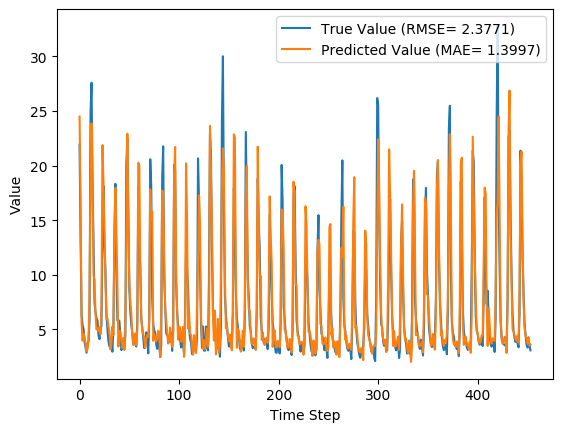

Values plotted in this chart, from the file beside it:
y_true, y_pred, y_true_scaled, y_pred_scaled
21.92, 24.49, 0.6769, 0.7593
13.33, 16.89, 0.4016, 0.5157
6.39, 5.566, 0.1792, 0.1528
5.39, 3.966, 0.1471, 0.1015
5.03, 4.6, 0.1356, 0.1218
3.83, 4.267, 0.09712, 0.1111
3.34, 3.688, 0.08141, 0.09257
2.86, 2.985, 0.06603, 0.07004
3.71, 3.189, 0.09327, 0.07657
3.94, 3.93, 0.1006, 0.1003
5.87, 8.417, 0.1625, 0.2441
24.74, 18.58, 0.7673, 0.5698
27.59, 23.87, 0.8587, 0.7393
18.73, 18.22, 0.5747, 0.5582
12.85, 9.955, 0.3862, 0.2934
7.48, 9.535, 0.2141, 0.28
6.57, 6.397, 0.1849, 0.1794
6.04, 4.982, 0.1679, 0.1341
5.81, 5.151, 0.1606, 0.1394
4.46, 4.826, 0.1173, 0.129
4.1, 5.172, 0.1058, 0.1401
4.91, 4.537, 0.1317, 0.1198
5.34, 7.144, 0.1455, 0.2033
13.68, 21.87, 0.4128, 0.6753
18.14, 18.43, 0.5558, 0.565
12.64, 13.99, 0.3795, 0.4228
10.28, 9.541, 0.3038, 0.2802
6.35, 5.923, 0.1779, 0.1642
5.03, 5.992, 0.1356, 0.1664
3.92, 5.242, 0.1, 0.1424
3.44, 4.763, 0.08462, 0.127
3.32, 3.172, 0.08077, 0.07603
3.86, 3.664, 0.09808, 0.0918
2.95, 5.245, 0.06891, 0.1425
5.15, 4.478, 0.1394, 0.1179
13.58, 13.99, 0.4096, 0.4229
18.33, 17.95, 0.5619, 0.5495
10.32, 13.77, 0.3051, 0.4158
5.83, 9.068, 0.1612, 0.265
5.76, 3.418, 0.159, 0.0839
5.79, 4.842, 0.1599, 0.1296
4.28, 4.789, 0.1115, 0.1278
3.1, 3.954, 0.07372, 0.1011
3.32, 3.294, 0.08077, 0.07994
3.73, 4.215, 0.09391, 0.1095
3.32, 3.11, 0.08077, 0.07403
4.43, 5.969, 0.1163, 0.1657
20.24, 13.52, 0.6231, 0.4078
22.44, 22.92, 0.6936, 0.7089
15.41, 14.31, 0.4683, 0.4331
8.69, 9.385, 0.2529, 0.2752
6.6, 7.516, 0.1859, 0.2153
5.37, 6.42, 0.1465, 0.1801
4.68, 4.216, 0.1244, 0.1095
4.0, 3.561, 0.1026, 0.08851
4.08, 4.231, 0.1051, 0.11
3.63, 4.619, 0.09071, 0.1224
3.42, 3.535, 0.08397, 0.08765
5.76, 4.939, 0.159, 0.1327
18.11, 20.26, 0.5548, 0.6238
... 394 more rows
